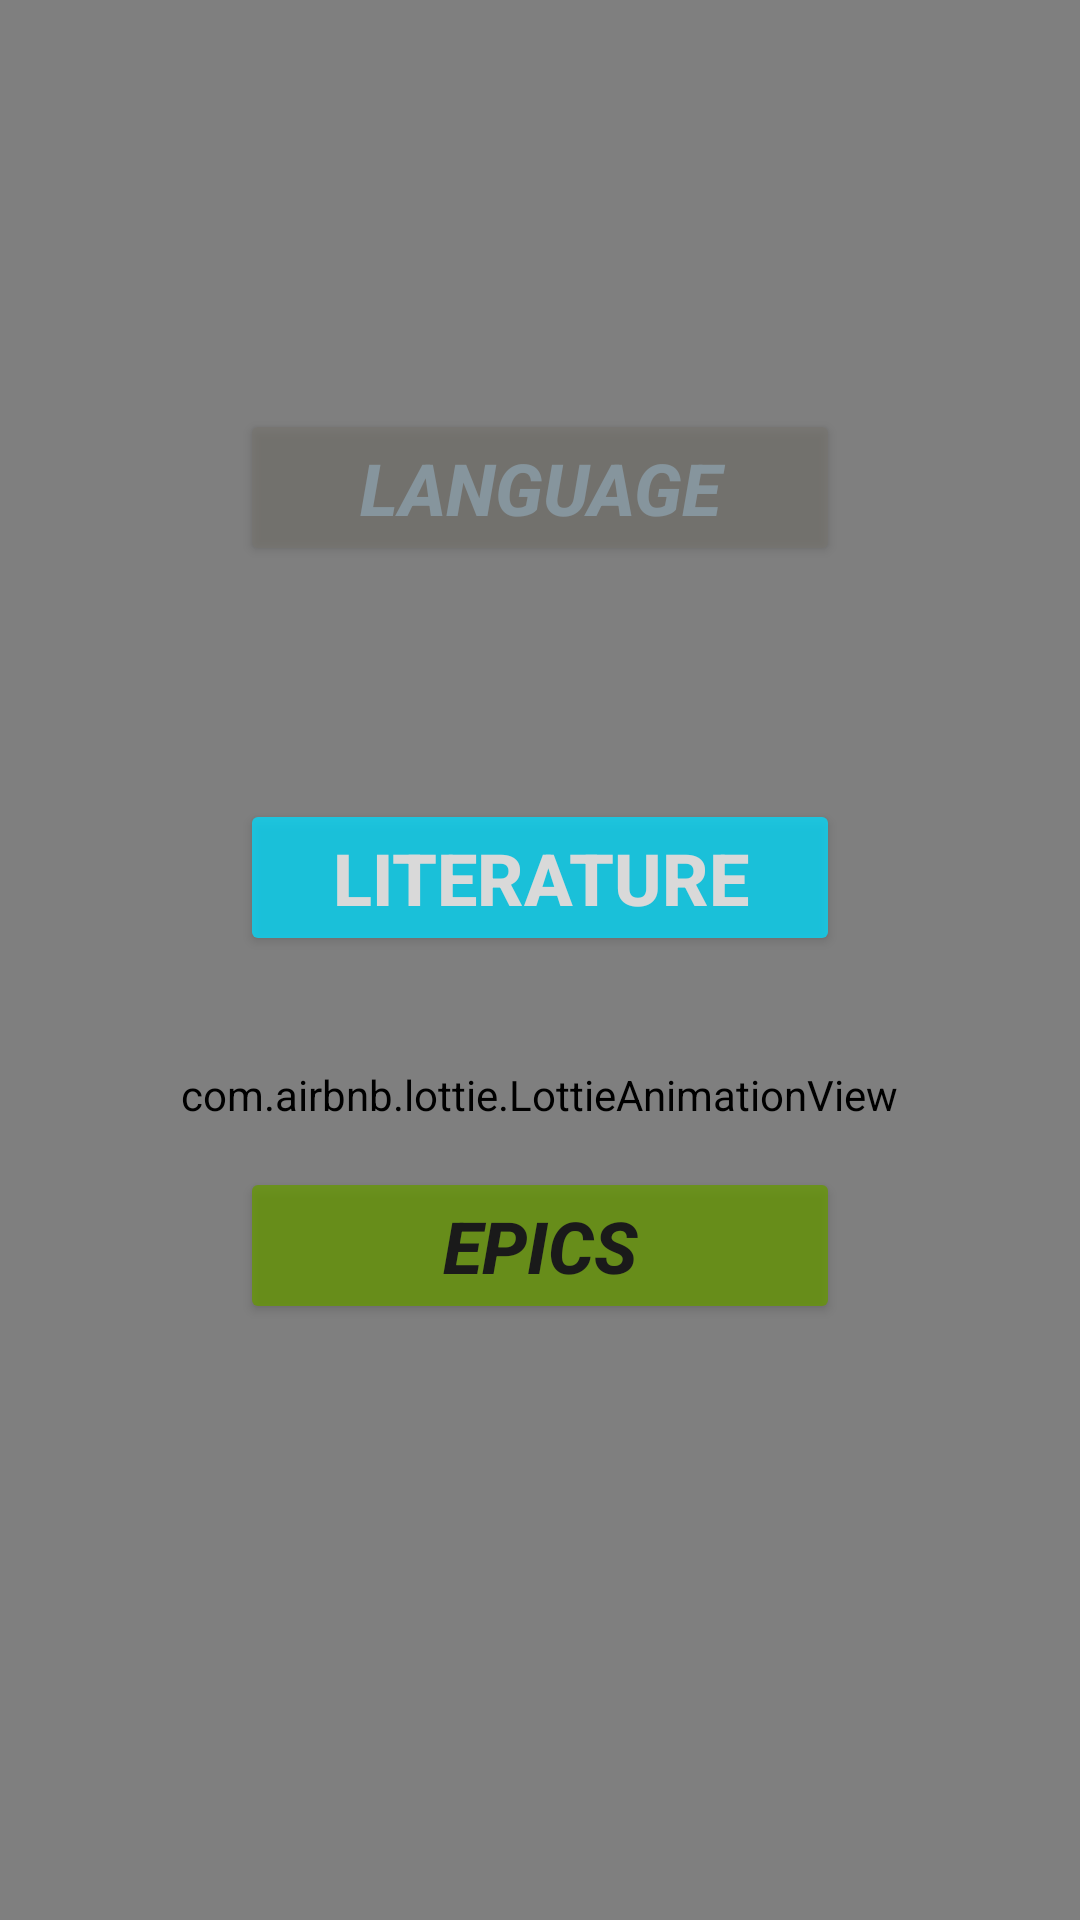

Write the Android layout XML for this screen, with the resource values it uses.
<!-- AndroidManifest.xml: application theme Theme.Sanskrit -->
<!-- res/layout/activity_front.xml -->
<?xml version="1.0" encoding="utf-8"?>
<androidx.constraintlayout.widget.ConstraintLayout
    xmlns:android="http://schemas.android.com/apk/res/android"
    xmlns:app="http://schemas.android.com/apk/res-auto"
    xmlns:tools="http://schemas.android.com/tools"
    android:layout_width="match_parent"
    android:layout_height="match_parent">

    <com.airbnb.lottie.LottieAnimationView
        android:id="@+id/mainAnimation"
        android:layout_width="443dp"
        android:layout_height="730dp"
        android:layout_gravity="center"
        android:layout_marginStart="24dp"
        android:layout_marginLeft="24dp"
        android:layout_marginEnd="24dp"
        android:layout_marginRight="24dp"
        android:background="#00BCD4"
        android:scaleType="centerInside"
        app:layout_constraintBottom_toBottomOf="parent"
        app:layout_constraintEnd_toEndOf="parent"
        app:layout_constraintHorizontal_bias="0.506"
        app:layout_constraintStart_toStartOf="parent"
        app:layout_constraintTop_toTopOf="parent"
        app:layout_constraintVertical_bias="0.0"
        app:lottie_autoPlay="true"
        app:lottie_loop="true"
        app:lottie_rawRes="@raw/background" />

    <Button
        android:id="@+id/button"
        android:layout_width="200dp"
        android:layout_height="wrap_content"
        android:alpha="0.75"
        android:onClick="gogo"
        android:text="@string/language"
        android:textColor="#90A4AE"
        android:textSize="24sp"
        android:textStyle="bold|italic"
        app:backgroundTint="@color/material_on_primary_emphasis_high_type"
        app:layout_constraintBottom_toBottomOf="parent"
        app:layout_constraintEnd_toEndOf="parent"
        app:layout_constraintStart_toStartOf="parent"
        app:layout_constraintTop_toTopOf="parent"
        app:layout_constraintVertical_bias="0.232"
        app:rippleColor="@color/cardview_light_background" />

    <Button
        android:id="@+id/button2"
        android:layout_width="200dp"
        android:layout_height="wrap_content"
        android:alpha="0.75"
        android:text="@string/literature"
        android:textColor="@color/design_default_color_background"
        android:textSize="24sp"
        android:textStyle="bold"
        app:backgroundTint="@android:color/holo_blue_bright"
        app:layout_constraintBottom_toBottomOf="parent"
        app:layout_constraintEnd_toEndOf="parent"
        app:layout_constraintStart_toStartOf="parent"
        app:layout_constraintTop_toTopOf="parent"
        app:layout_constraintVertical_bias="0.453" />

    <Button
        android:id="@+id/button3"
        android:layout_width="200dp"
        android:layout_height="wrap_content"
        android:alpha="0.75"
        android:text="@string/epics"
        android:textColor="@color/design_default_color_on_secondary"
        android:textSize="24sp"
        android:textStyle="bold|italic"
        app:backgroundTint="@android:color/holo_green_dark"
        app:layout_constraintBottom_toBottomOf="parent"
        app:layout_constraintEnd_toEndOf="parent"
        app:layout_constraintStart_toStartOf="parent"
        app:layout_constraintTop_toTopOf="parent"
        app:layout_constraintVertical_bias="0.662" />

</androidx.constraintlayout.widget.ConstraintLayout>
<!-- resources referenced by this layout -->
<resources>
  <string name="epics">EPICS</string>
  <string name="language">LANGUAGE</string>
  <string name="literature">LITERATURE</string>
  <style name="Theme.Sanskrit" parent="Theme.MaterialComponents.DayNight.NoActionBar">
          
          <item name="colorPrimary">@color/primary_color</item>
          <item name="colorPrimaryVariant">@color/primary_dark_color</item>
          <item name="colorOnPrimary">#787670</item>
          
          <item name="colorSecondary">@color/category_numbers</item>
          <item name="colorSecondaryVariant">@color/category_family</item>
          <item name="colorOnSecondary">@color/category_color</item>
          
          <item name="android:statusBarColor" tools:targetApi="l">?attr/colorPrimaryVariant</item>
          
      </style>
  <color name="primary_color">#1B1A1A</color>
  <color name="primary_dark_color">#514F4F</color>
  <color name="category_numbers">#FD8E09</color>
  <color name="category_family">#379237</color>
  <color name="category_color">#DF7CF1</color>
</resources>
